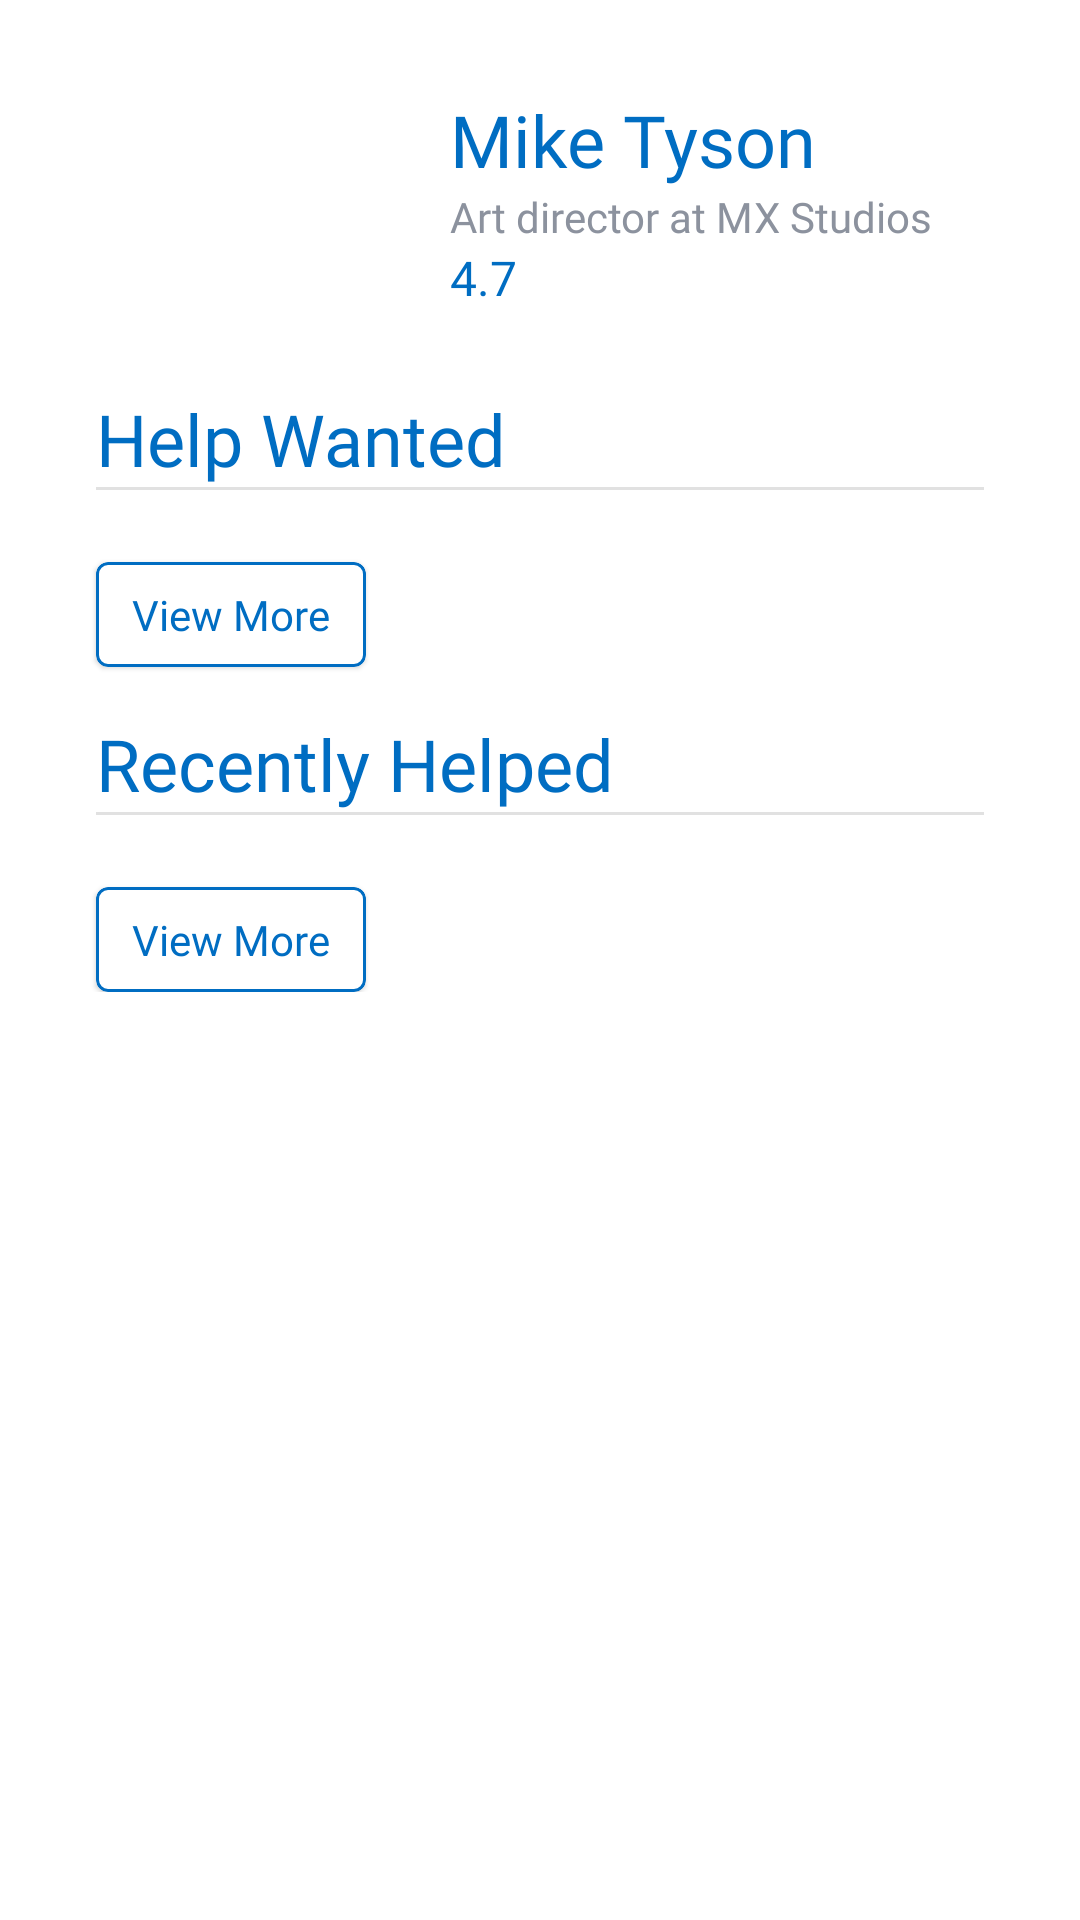

Here is an Android app screen rendered from its layout file. Give the layout XML and the strings, colors and styles it references.
<!-- AndroidManifest.xml: application theme AppTheme -->
<!-- res/layout/fragment_home.xml -->
<?xml version="1.0" encoding="utf-8"?>
<layout xmlns:android="http://schemas.android.com/apk/res/android"
    xmlns:app="http://schemas.android.com/apk/res-auto">

    <ScrollView
        android:layout_width="match_parent"
        android:layout_height="match_parent"
        android:layout_marginBottom="@dimen/dimen_64">

        <LinearLayout xmlns:tools="http://schemas.android.com/tools"
            android:layout_width="match_parent"
            android:layout_height="wrap_content"
            android:orientation="vertical"
            tools:context=".view.HomeFragment">

            <LinearLayout
                android:layout_width="match_parent"
                android:layout_height="wrap_content"
                android:layout_marginTop="@dimen/dimen_20"
                android:orientation="horizontal">

                <ImageView
                    android:layout_width="@dimen/dimen_94"
                    android:layout_height="@dimen/dimen_94"
                    android:layout_gravity="center_vertical"
                    android:layout_marginStart="@dimen/dimen_32"
                    android:src="@drawable/ic_profile_placeholder"
                    android:layout_marginLeft="@dimen/dimen_32" />

                <LinearLayout
                    android:layout_width="wrap_content"
                    android:layout_height="wrap_content"
                    android:layout_gravity="center_vertical"
                    android:layout_marginStart="@dimen/dimen_24"
                    android:orientation="vertical"
                    android:layout_marginLeft="@dimen/dimen_24">

                    <TextView
                        android:layout_width="wrap_content"
                        android:layout_height="wrap_content"
                        android:fontFamily="@font/google_sans_bold"
                        android:text="@string/mike_tyson"
                        android:textColor="#006DC2"
                        android:textSize="@dimen/dimen_text_24" />

                    <TextView
                        android:layout_width="wrap_content"
                        android:layout_height="wrap_content"
                        android:fontFamily="@font/google_sans_bold"
                        android:text="@string/art_director_at_mx_studios"
                        android:textColor="#8C929E"
                        android:textSize="@dimen/dimen_text_14" />

                    <LinearLayout
                        android:layout_width="wrap_content"
                        android:layout_height="wrap_content"
                        android:orientation="horizontal">

                        <TextView
                            android:layout_width="wrap_content"
                            android:layout_height="wrap_content"
                            android:fontFamily="@font/google_sans_bold"
                            android:text="@string/_4_7"
                            android:textColor="#006DC2"
                            android:textSize="@dimen/dimen_text_16" />

                        <ImageView
                            android:layout_width="@dimen/dimen_16"
                            android:layout_height="@dimen/dimen_16"
                            android:layout_gravity="center_vertical"
                            android:layout_marginStart="@dimen/dimen_4"
                            android:src="@drawable/ic_icon_star"
                            android:layout_marginLeft="@dimen/dimen_4" />
                    </LinearLayout>

                </LinearLayout>
            </LinearLayout>

            <TextView
                android:layout_width="wrap_content"
                android:layout_height="wrap_content"
                android:layout_marginStart="@dimen/dimen_32"
                android:layout_marginTop="@dimen/dimen_16"
                android:fontFamily="@font/google_sans_bold"
                android:text="@string/help_wanted"
                android:textColor="#006DC2"
                android:textSize="@dimen/dimen_text_24"
                android:layout_marginLeft="@dimen/dimen_32" />

            <View
                android:layout_width="match_parent"
                android:layout_height="@dimen/dimen_1"
                android:layout_marginStart="@dimen/dimen_32"
                android:layout_marginEnd="@dimen/dimen_32"
                android:layout_marginBottom="@dimen/dimen_8"
                android:background="#E1E1E1" />

            <androidx.recyclerview.widget.RecyclerView
                android:layout_width="match_parent"
                android:layout_height="wrap_content"
                android:layout_marginStart="@dimen/dimen_32"
                android:layout_marginEnd="@dimen/dimen_32"
                tools:itemCount="3"
                tools:listitem="@layout/item_view" />

            <com.google.android.material.card.MaterialCardView
                android:layout_width="wrap_content"
                android:layout_height="wrap_content"
                android:layout_marginStart="@dimen/dimen_32"
                android:layout_marginTop="@dimen/dimen_16"
                app:strokeColor="#006DC2"
                app:strokeWidth="@dimen/dimen_1"
                android:layout_marginLeft="@dimen/dimen_32">

                <TextView
                    android:layout_width="wrap_content"
                    android:layout_height="wrap_content"
                    android:fontFamily="@font/google_sans_medium"
                    android:paddingLeft="@dimen/dimen_12"
                    android:paddingTop="@dimen/dimen_8"
                    android:paddingRight="@dimen/dimen_12"
                    android:paddingBottom="@dimen/dimen_8"
                    android:text="@string/view_more"
                    android:textColor="#006DC2" />
            </com.google.android.material.card.MaterialCardView>

            <TextView
                android:layout_width="wrap_content"
                android:layout_height="wrap_content"
                android:layout_marginStart="@dimen/dimen_32"
                android:layout_marginTop="@dimen/dimen_16"
                android:fontFamily="@font/google_sans_bold"
                android:text="@string/recently_helped"
                android:textColor="#006DC2"
                android:textSize="@dimen/dimen_text_24"
                android:layout_marginLeft="@dimen/dimen_32" />

            <View
                android:layout_width="match_parent"
                android:layout_height="@dimen/dimen_1"
                android:layout_marginStart="@dimen/dimen_32"
                android:layout_marginEnd="@dimen/dimen_32"
                android:layout_marginBottom="@dimen/dimen_8"
                android:background="#E1E1E1" />

            <androidx.recyclerview.widget.RecyclerView
                android:layout_width="match_parent"
                android:layout_height="wrap_content"
                android:layout_marginStart="@dimen/dimen_32"
                android:layout_marginEnd="@dimen/dimen_32"
                tools:itemCount="3"
                tools:listitem="@layout/item_view" />

            <com.google.android.material.card.MaterialCardView
                android:layout_width="wrap_content"
                android:layout_height="wrap_content"
                android:layout_marginStart="@dimen/dimen_32"
                android:layout_marginTop="@dimen/dimen_16"
                app:strokeColor="#006DC2"
                app:strokeWidth="@dimen/dimen_1"
                android:layout_marginLeft="@dimen/dimen_32">

                <TextView
                    android:layout_width="wrap_content"
                    android:layout_height="wrap_content"
                    android:fontFamily="@font/google_sans_medium"
                    android:paddingLeft="@dimen/dimen_12"
                    android:paddingTop="@dimen/dimen_8"
                    android:paddingRight="@dimen/dimen_12"
                    android:paddingBottom="@dimen/dimen_8"
                    android:text="@string/view_more"
                    android:textColor="#006DC2" />
            </com.google.android.material.card.MaterialCardView>

        </LinearLayout>
    </ScrollView>
</layout>
<!-- res/layout/item_view.xml (included above) -->
<?xml version="1.0" encoding="utf-8"?>
<LinearLayout xmlns:android="http://schemas.android.com/apk/res/android"
    android:layout_width="match_parent"
    android:layout_height="wrap_content"
    android:layout_marginTop="@dimen/dimen_8"
    android:orientation="horizontal">

    <ImageView
        android:layout_width="@dimen/dimen_78"
        android:layout_height="@dimen/dimen_78"
        android:src="@drawable/ic_profile_placeholder" />

    <LinearLayout
        android:layout_width="wrap_content"
        android:layout_height="wrap_content"
        android:layout_gravity="center_vertical"
        android:layout_marginStart="@dimen/dimen_24"
        android:orientation="vertical"
        android:layout_marginLeft="@dimen/dimen_24">

        <TextView
            android:layout_width="wrap_content"
            android:layout_height="wrap_content"
            android:fontFamily="@font/google_sans_medium"
            android:text="@string/anonymous"
            android:textColor="#006DC2"
            android:textSize="@dimen/dimen_text_20" />

        <LinearLayout
            android:layout_width="wrap_content"
            android:layout_height="wrap_content"
            android:orientation="horizontal">

            <ImageView
                android:layout_width="@dimen/dimen_16"
                android:layout_height="@dimen/dimen_16"
                android:layout_gravity="center_vertical"
                android:src="@drawable/ic_icon_location" />

            <TextView
                android:layout_width="wrap_content"
                android:layout_height="wrap_content"
                android:layout_marginStart="@dimen/dimen_4"
                android:text="@string/within_1kms"
                android:textColor="#8C929E"
                android:textSize="@dimen/dimen_text_16"
                android:layout_marginLeft="@dimen/dimen_4" />
        </LinearLayout>
    </LinearLayout>

    <RelativeLayout
        android:layout_width="match_parent"
        android:layout_height="match_parent">

        <ImageView
            android:layout_width="@dimen/dimen_24"
            android:layout_height="@dimen/dimen_24"
            android:layout_alignParentEnd="true"
            android:layout_centerVertical="true"
            android:layout_marginEnd="@dimen/dimen_16"
            android:src="@drawable/ic_icon_proceed_right"
            android:layout_alignParentRight="true"
            android:layout_marginRight="@dimen/dimen_16" />
    </RelativeLayout>
</LinearLayout>
<!-- resources referenced by this layout -->
<resources>
  <dimen name="dimen_1">1dp</dimen>
  <dimen name="dimen_12">12dp</dimen>
  <dimen name="dimen_16">16dp</dimen>
  <dimen name="dimen_20">20dp</dimen>
  <dimen name="dimen_24">24dp</dimen>
  <dimen name="dimen_32">32dp</dimen>
  <dimen name="dimen_4">4dp</dimen>
  <dimen name="dimen_64">64dp</dimen>
  <dimen name="dimen_78">78dp</dimen>
  <dimen name="dimen_8">8dp</dimen>
  <dimen name="dimen_94">94dp</dimen>
  <dimen name="dimen_text_14">14sp</dimen>
  <dimen name="dimen_text_16">16sp</dimen>
  <dimen name="dimen_text_20">20sp</dimen>
  <dimen name="dimen_text_24">24sp</dimen>
  <string name="_4_7">4.7</string>
  <string name="anonymous">Anonymous</string>
  <string name="art_director_at_mx_studios">Art director at MX Studios</string>
  <string name="help_wanted">Help Wanted</string>
  <string name="mike_tyson">Mike Tyson</string>
  <string name="recently_helped">Recently Helped</string>
  <string name="view_more">View More</string>
  <string name="within_1kms">within 1kms.</string>
  <style name="AppTheme" parent="Theme.MaterialComponents.DayNight.NoActionBar">
          
          <item name="colorPrimary">@color/colorPrimary</item>
          <item name="colorPrimaryDark">@color/colorPrimaryDark</item>
          <item name="colorAccent">#006DC2</item>
      </style>
  <color name="colorPrimary">#006DC2</color>
  <color name="colorPrimaryDark">#3700B3</color>
</resources>
